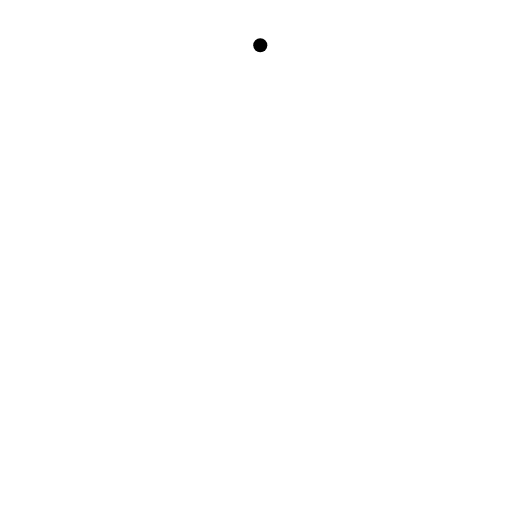
t = 0.00 s
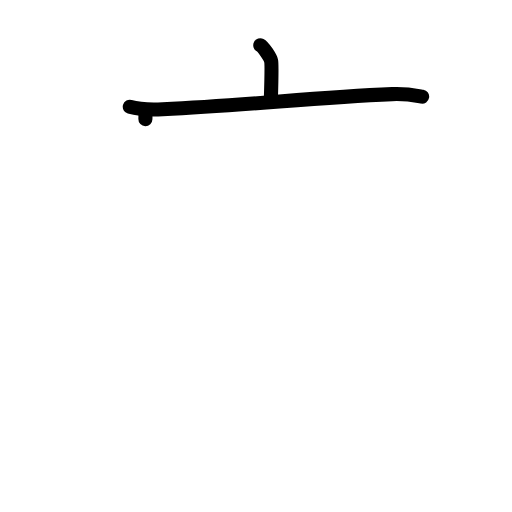
t = 2.25 s
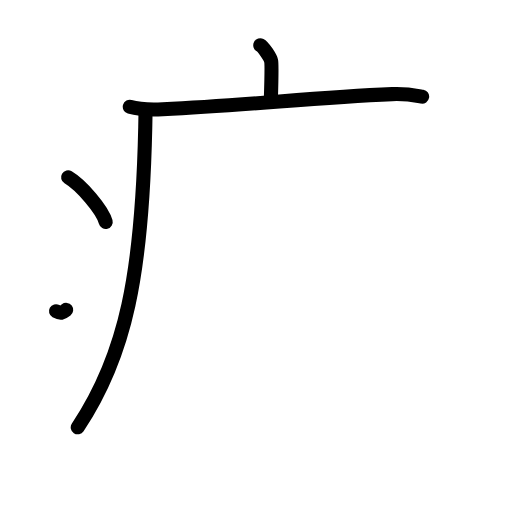
t = 4.38 s
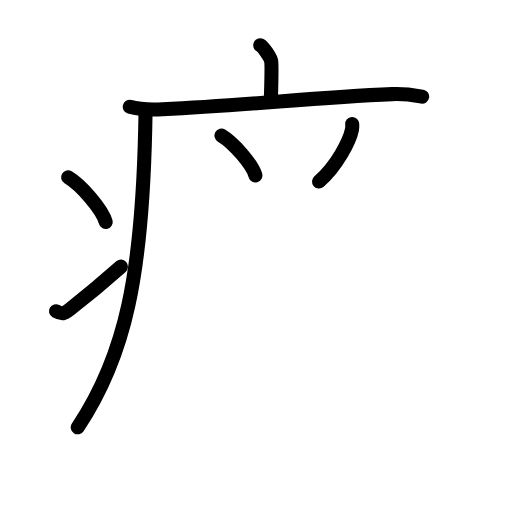
t = 6.63 s
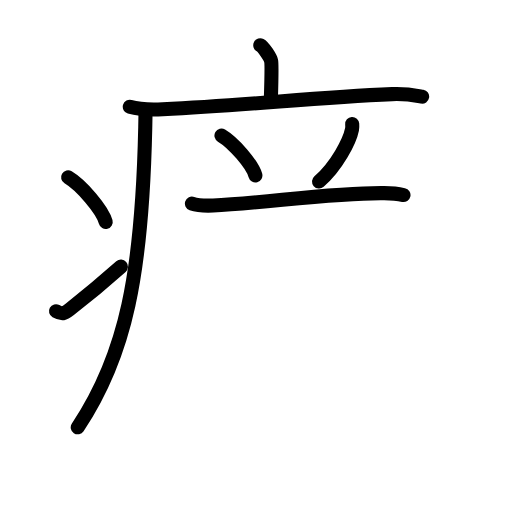
t = 7.83 s
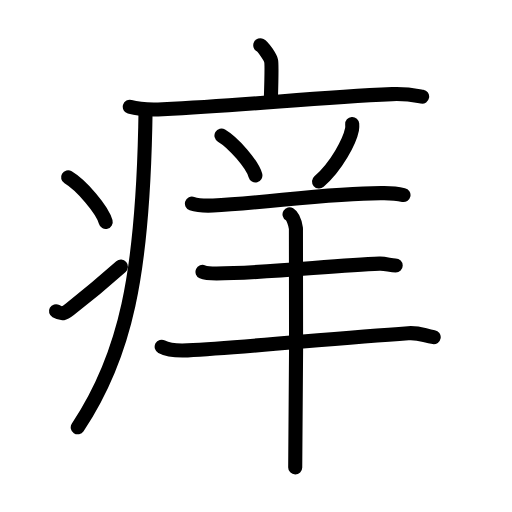
t = 11.00 s

The animated SVG that drew these frames (rendered in a browser with its animation timeline set to each time). Animation: 34 SMIL elements (animate=34); one cycle of 11.00 s.

<?xml version="1.0" encoding="UTF-8"?>
<!--
AniKanjiVG is licensed by CC-BY-SA Paul C. Sommerhoff (https://bitbucket.org/sommerhoff/anikanjivg).
AniKanjiVG uses KanjiVG which is licensed by CC-BY-SA Ulrich Apel (http://kanjivg.tagaini.net).
See also http://creativecommons.org/licenses/by-sa/3.0/
-->
<svg xmlns:kvg='http://kanjivg.tagaini.net' xmlns='http://www.w3.org/2000/svg' width='109' height='109' viewBox='0 0 109 109' style='fill:none;stroke:#000000;stroke-width:3;stroke-linecap:round;stroke-linejoin:round;' id="kvg:kanji_075d2"><g id="kvg:075d2" kvg:element="痒"><g id="kvg:075d2-g1" kvg:element="疒" kvg:position="tare" kvg:radical="general"><path id="kvg:075d2-s1" kvg:type="㇑a" d="M55.41,9.63c0.7,0.36,2.18,2.66,2.32,3.37c0.14,0.71,0.07,3.8-0.07,8.24"><animate attributeName="d" begin="0.0s" dur="0.5s" from="M55.41,9.63C55.41,9.63,55.41,9.63,55.41,9.63" to="M55.41,9.63c0.7,0.36,2.18,2.66,2.32,3.37" />
<animate attributeName="d" begin="0.5s" dur="0.5s" from="M55.41,9.63c0.7,0.36,2.18,2.66,2.32,3.37c0,0,0,0,0,0,0" to="M55.41,9.63c0.7,0.36,2.18,2.66,2.32,3.37c0.14,0.71,0.07,3.8-0.07,8.24" />
</path>
<path id="kvg:075d2-s2" kvg:type="㇐" d="M27.63,22.73c1.83,0.54,5.18,0.63,7,0.54c19.01-0.91,31.94-2.52,48.85-3.23c3.04-0.13,4.87,0.26,6.39,0.53"><animate attributeName="d" begin="1.0s" dur="0.3333333333333333s" from="M27.63,22.73C27.63,22.73,27.63,22.73,27.63,22.73" to="M27.63,22.73c1.83,0.54,5.18,0.63,7,0.54" />
<animate attributeName="d" begin="1.3333333333333333s" dur="0.3333333333333333s" from="M27.63,22.73c1.83,0.54,5.18,0.63,7,0.54c0,0,0,0,0,0,0" to="M27.63,22.73c1.83,0.54,5.18,0.63,7,0.54c19.01-0.91,31.94-2.52,48.85-3.23" />
<animate attributeName="d" begin="1.6666666666666665s" dur="0.3333333333333333s" from="M27.63,22.73c1.83,0.54,5.18,0.63,7,0.54c19.01-0.91,31.94-2.52,48.85-3.23c0,0,0,0,0,0,0" to="M27.63,22.73c1.83,0.54,5.18,0.63,7,0.54c19.01-0.91,31.94-2.52,48.85-3.23c3.04-0.13,4.87,0.26,6.39,0.53" />
<animate attributeName="d" begin="0s" dur="1.0s" from="M-100,-100" to="M-100,-100" />
</path>
<path id="kvg:075d2-s3" kvg:type="㇒" d="M30.99,23.5c-0.02,1.27-0.04,2.52-0.07,3.75c-0.68,30.89-4.08,48.36-14.37,63.72"><animate attributeName="d" begin="2.0s" dur="0.5s" from="M30.99,23.5C30.99,23.5,30.99,23.5,30.99,23.5" to="M30.99,23.5c-0.02,1.27-0.04,2.52-0.07,3.75" />
<animate attributeName="d" begin="2.5s" dur="0.5s" from="M30.99,23.5c-0.02,1.27-0.04,2.52-0.07,3.75c0,0,0,0,0,0,0" to="M30.99,23.5c-0.02,1.27-0.04,2.52-0.07,3.75c-0.68,30.89-4.08,48.36-14.37,63.72" />
<animate attributeName="d" begin="0s" dur="2.0s" from="M-100,-100" to="M-100,-100" />
</path>
<path id="kvg:075d2-s4" kvg:type="㇔" d="M14.5,37.75c2.82,1.68,7.29,6.89,8,9.5"><animate attributeName="d" begin="3.0s" dur="1.0s" from="M14.5,37.75C14.5,37.75,14.5,37.75,14.5,37.75" to="M14.5,37.75c2.82,1.68,7.29,6.89,8,9.5" />
<animate attributeName="d" begin="0s" dur="3.0s" from="M-100,-100" to="M-100,-100" />
</path>
<path id="kvg:075d2-s5" kvg:type="㇀" d="M11.92,66.25c1.32,0.74,1.73,0.53,2.89-0.37c4.69-3.65,7.4-5.97,10.94-9.12"><animate attributeName="d" begin="4.0s" dur="0.5s" from="M11.92,66.25C11.92,66.25,11.92,66.25,11.92,66.25" to="M11.92,66.25c1.32,0.74,1.73,0.53,2.89-0.37" />
<animate attributeName="d" begin="4.5s" dur="0.5s" from="M11.92,66.25c1.32,0.74,1.73,0.53,2.89-0.37c0,0,0,0,0,0,0" to="M11.92,66.25c1.32,0.74,1.73,0.53,2.89-0.37c4.69-3.65,7.4-5.97,10.94-9.12" />
<animate attributeName="d" begin="0s" dur="4.0s" from="M-100,-100" to="M-100,-100" />
</path>
</g>
<g id="kvg:075d2-g2" kvg:element="羊"><path id="kvg:075d2-s6" kvg:type="㇔" d="M47.15,28.86c2.55,1.5,6.58,6.15,7.22,8.48"><animate attributeName="d" begin="5.0s" dur="1.0s" from="M47.15,28.86C47.15,28.86,47.15,28.86,47.15,28.86" to="M47.15,28.86c2.55,1.5,6.58,6.15,7.22,8.48" />
<animate attributeName="d" begin="0s" dur="5.0s" from="M-100,-100" to="M-100,-100" />
</path>
<path id="kvg:075d2-s7" kvg:type="㇒" d="M74.98,26.39c0.02,0.29,0.04,0.75-0.04,1.16c-0.48,2.45-3.24,7.81-7.02,11.1"><animate attributeName="d" begin="6.0s" dur="0.5s" from="M74.98,26.39C74.98,26.39,74.98,26.39,74.98,26.39" to="M74.98,26.39c0.02,0.29,0.04,0.75-0.04,1.16" />
<animate attributeName="d" begin="6.5s" dur="0.5s" from="M74.98,26.39c0.02,0.29,0.04,0.75-0.04,1.16c0,0,0,0,0,0,0" to="M74.98,26.39c0.02,0.29,0.04,0.75-0.04,1.16c-0.48,2.45-3.24,7.81-7.02,11.1" />
<animate attributeName="d" begin="0s" dur="6.0s" from="M-100,-100" to="M-100,-100" />
</path>
<path id="kvg:075d2-s8" kvg:type="㇐" d="M40.86,43.34c1.18,0.41,3.31,0.46,4.51,0.41c10.88-0.5,25.81-2.78,36.41-2.63c1.96,0.03,3.14,0.19,4.12,0.4"><animate attributeName="d" begin="7.0s" dur="0.3333333333333333s" from="M40.86,43.34C40.86,43.34,40.86,43.34,40.86,43.34" to="M40.86,43.34c1.18,0.41,3.31,0.46,4.51,0.41" />
<animate attributeName="d" begin="7.333333333333333s" dur="0.3333333333333333s" from="M40.86,43.34c1.18,0.41,3.31,0.46,4.51,0.41c0,0,0,0,0,0,0" to="M40.86,43.34c1.18,0.41,3.31,0.46,4.51,0.41c10.88-0.5,25.81-2.78,36.41-2.63" />
<animate attributeName="d" begin="7.666666666666667s" dur="0.3333333333333333s" from="M40.86,43.34c1.18,0.41,3.31,0.46,4.51,0.41c10.88-0.5,25.81-2.78,36.41-2.63c0,0,0,0,0,0,0" to="M40.86,43.34c1.18,0.41,3.31,0.46,4.51,0.41c10.88-0.5,25.81-2.78,36.41-2.63c1.96,0.03,3.14,0.19,4.12,0.4" />
<animate attributeName="d" begin="0s" dur="7.0s" from="M-100,-100" to="M-100,-100" />
</path>
<path id="kvg:075d2-s9" kvg:type="㇐" d="M43.11,57.88c0.78,0.35,2.2,0.35,3,0.35c10.13-0.02,24.89-1.73,34.7-2.1c1.3-0.05,2.3,0.38,3.43,0.38"><animate attributeName="d" begin="8.0s" dur="0.3333333333333333s" from="M43.11,57.88C43.11,57.88,43.11,57.88,43.11,57.88" to="M43.11,57.88c0.78,0.35,2.2,0.35,3,0.35" />
<animate attributeName="d" begin="8.333333333333334s" dur="0.3333333333333333s" from="M43.11,57.88c0.78,0.35,2.2,0.35,3,0.35c0,0,0,0,0,0,0" to="M43.11,57.88c0.78,0.35,2.2,0.35,3,0.35c10.13-0.02,24.89-1.73,34.7-2.1" />
<animate attributeName="d" begin="8.666666666666666s" dur="0.3333333333333333s" from="M43.11,57.88c0.78,0.35,2.2,0.35,3,0.35c10.13-0.02,24.89-1.73,34.7-2.1c0,0,0,0,0,0,0" to="M43.11,57.88c0.78,0.35,2.2,0.35,3,0.35c10.13-0.02,24.89-1.73,34.7-2.1c1.3-0.05,2.3,0.38,3.43,0.38" />
<animate attributeName="d" begin="0s" dur="8.0s" from="M-100,-100" to="M-100,-100" />
</path>
<path id="kvg:075d2-s10" kvg:type="㇐" d="M34.42,73.81c1.44,0.78,4.06,0.85,5.51,0.78C51.5,74,71.1,72,86.92,70.94c2.39-0.16,3.23,0.48,5.41,0.84"><animate attributeName="d" begin="9.0s" dur="0.3333333333333333s" from="M34.42,73.81C34.42,73.81,34.42,73.81,34.42,73.81" to="M34.42,73.81c1.44,0.78,4.06,0.85,5.51,0.78" />
<animate attributeName="d" begin="9.333333333333334s" dur="0.3333333333333333s" from="M34.42,73.81c1.44,0.78,4.06,0.85,5.51,0.78c0,0,0,0,0,0,0" to="M34.42,73.81c1.44,0.78,4.06,0.85,5.51,0.78C51.5,74,71.1,72,86.92,70.94" />
<animate attributeName="d" begin="9.666666666666666s" dur="0.3333333333333333s" from="M34.42,73.81c1.44,0.78,4.06,0.85,5.51,0.78C51.5,74,71.1,72,86.92,70.94c0,0,0,0,0,0,0" to="M34.42,73.81c1.44,0.78,4.06,0.85,5.51,0.78C51.5,74,71.1,72,86.92,70.94c2.39-0.16,3.23,0.48,5.41,0.84" />
<animate attributeName="d" begin="0s" dur="9.0s" from="M-100,-100" to="M-100,-100" />
</path>
<path id="kvg:075d2-s11" kvg:type="㇑" d="M61.64,45.62c0.76,0.46,1.21,2.06,1.36,2.98c0.15,0.92,0,45.16-0.15,50.9"><animate attributeName="d" begin="10.0s" dur="0.5s" from="M61.64,45.62C61.64,45.62,61.64,45.62,61.64,45.62" to="M61.64,45.62c0.76,0.46,1.21,2.06,1.36,2.98" />
<animate attributeName="d" begin="10.5s" dur="0.5s" from="M61.64,45.62c0.76,0.46,1.21,2.06,1.36,2.98c0,0,0,0,0,0,0" to="M61.64,45.62c0.76,0.46,1.21,2.06,1.36,2.98c0.15,0.92,0,45.16-0.15,50.9" />
<animate attributeName="d" begin="0s" dur="10.0s" from="M-100,-100" to="M-100,-100" />
</path>
</g>
</g>
</svg>
